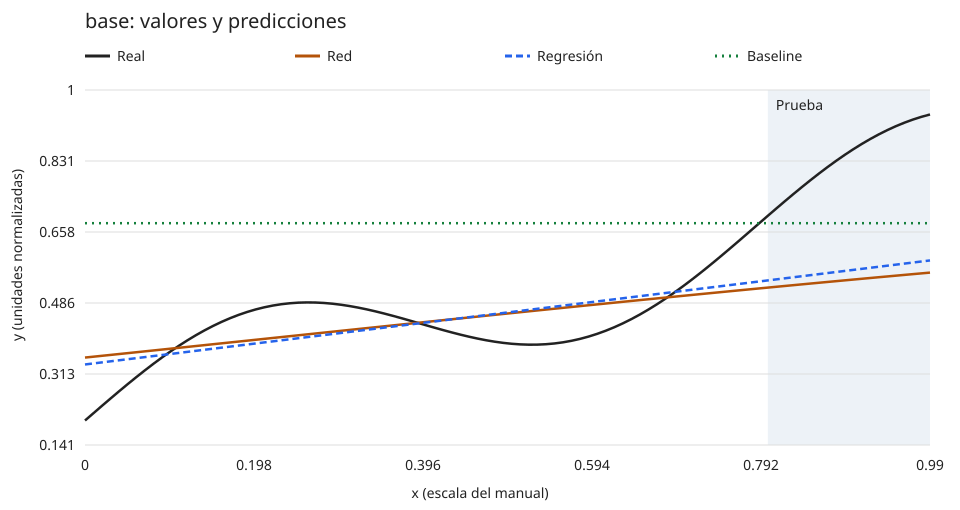

Data behind this chart, as committed beside it:
x, real, particion, baseline, regresion, red, error_absoluto_red
0.0, 0.2, train, 0.6795, 0.3362, 0.353, 0.153
0.01, 0.218, train, 0.6795, 0.3387, 0.3551, 0.1372
0.02, 0.2359, train, 0.6795, 0.3413, 0.3573, 0.1214
0.03, 0.2537, train, 0.6795, 0.3438, 0.3594, 0.1058
0.04, 0.2712, train, 0.6795, 0.3464, 0.3616, 0.0904
0.05, 0.2884, train, 0.6795, 0.349, 0.3637, 0.07532
0.06, 0.3053, train, 0.6795, 0.3515, 0.3659, 0.06063
0.07, 0.3217, train, 0.6795, 0.3541, 0.368, 0.04637
0.08, 0.3376, train, 0.6795, 0.3566, 0.3702, 0.03263
0.09, 0.3529, train, 0.6795, 0.3592, 0.3724, 0.01946
0.1, 0.3676, train, 0.6795, 0.3617, 0.3745, 0.006931
0.11, 0.3816, train, 0.6795, 0.3643, 0.3767, 0.004911
0.12, 0.3949, train, 0.6795, 0.3668, 0.3789, 0.01601
0.13, 0.4074, train, 0.6795, 0.3694, 0.381, 0.02633
0.14, 0.419, train, 0.6795, 0.3719, 0.3832, 0.03581
0.15, 0.4298, train, 0.6795, 0.3745, 0.3854, 0.04443
0.16, 0.4397, train, 0.6795, 0.377, 0.3875, 0.05216
0.17, 0.4487, train, 0.6795, 0.3796, 0.3897, 0.05896
0.18, 0.4567, train, 0.6795, 0.3821, 0.3919, 0.06483
0.19, 0.4638, train, 0.6795, 0.3847, 0.3941, 0.06974
0.2, 0.4699, train, 0.6795, 0.3873, 0.3962, 0.0737
0.21, 0.4751, train, 0.6795, 0.3898, 0.3984, 0.07669
0.22, 0.4793, train, 0.6795, 0.3924, 0.4006, 0.07873
0.23, 0.4826, train, 0.6795, 0.3949, 0.4028, 0.07983
0.24, 0.4849, train, 0.6795, 0.3975, 0.4049, 0.08001
0.25, 0.4864, train, 0.6795, 0.4, 0.4071, 0.07928
0.26, 0.487, train, 0.6795, 0.4026, 0.4093, 0.07768
0.27, 0.4867, train, 0.6795, 0.4051, 0.4115, 0.07524
0.28, 0.4856, train, 0.6795, 0.4077, 0.4136, 0.07201
0.29, 0.4838, train, 0.6795, 0.4102, 0.4158, 0.06802
0.3, 0.4813, train, 0.6795, 0.4128, 0.418, 0.06334
0.31, 0.4782, train, 0.6795, 0.4153, 0.4202, 0.058
0.32, 0.4744, train, 0.6795, 0.4179, 0.4223, 0.05208
0.33, 0.4701, train, 0.6795, 0.4205, 0.4245, 0.04563
0.34, 0.4654, train, 0.6795, 0.423, 0.4267, 0.03872
0.35, 0.4602, train, 0.6795, 0.4256, 0.4288, 0.03142
0.36, 0.4548, train, 0.6795, 0.4281, 0.431, 0.0238
0.37, 0.4491, train, 0.6795, 0.4307, 0.4332, 0.01593
0.38, 0.4432, train, 0.6795, 0.4332, 0.4353, 0.00789
0.39, 0.4372, train, 0.6795, 0.4358, 0.4375, 0.0002446
0.4, 0.4312, train, 0.6795, 0.4383, 0.4396, 0.008398
0.41, 0.4253, train, 0.6795, 0.4409, 0.4418, 0.01649
0.42, 0.4195, train, 0.6795, 0.4434, 0.444, 0.02445
0.43, 0.4139, train, 0.6795, 0.446, 0.4461, 0.0322
0.44, 0.4086, train, 0.6795, 0.4485, 0.4483, 0.03967
0.45, 0.4036, train, 0.6795, 0.4511, 0.4504, 0.04678
0.46, 0.3991, train, 0.6795, 0.4536, 0.4525, 0.05346
0.47, 0.395, train, 0.6795, 0.4562, 0.4547, 0.05964
0.48, 0.3916, train, 0.6795, 0.4588, 0.4568, 0.06527
0.49, 0.3887, train, 0.6795, 0.4613, 0.459, 0.07028
0.5, 0.3865, train, 0.6795, 0.4639, 0.4611, 0.07461
0.51, 0.385, train, 0.6795, 0.4664, 0.4632, 0.07821
0.52, 0.3843, train, 0.6795, 0.469, 0.4653, 0.08103
0.53, 0.3844, train, 0.6795, 0.4715, 0.4675, 0.08303
0.54, 0.3854, train, 0.6795, 0.4741, 0.4696, 0.08418
0.55, 0.3873, train, 0.6795, 0.4766, 0.4717, 0.08443
0.56, 0.39, train, 0.6795, 0.4792, 0.4738, 0.08377
0.57, 0.3937, train, 0.6795, 0.4817, 0.4759, 0.08217
0.58, 0.3984, train, 0.6795, 0.4843, 0.478, 0.07962
0.59, 0.404, train, 0.6795, 0.4868, 0.4801, 0.07611
... 40 more rows
